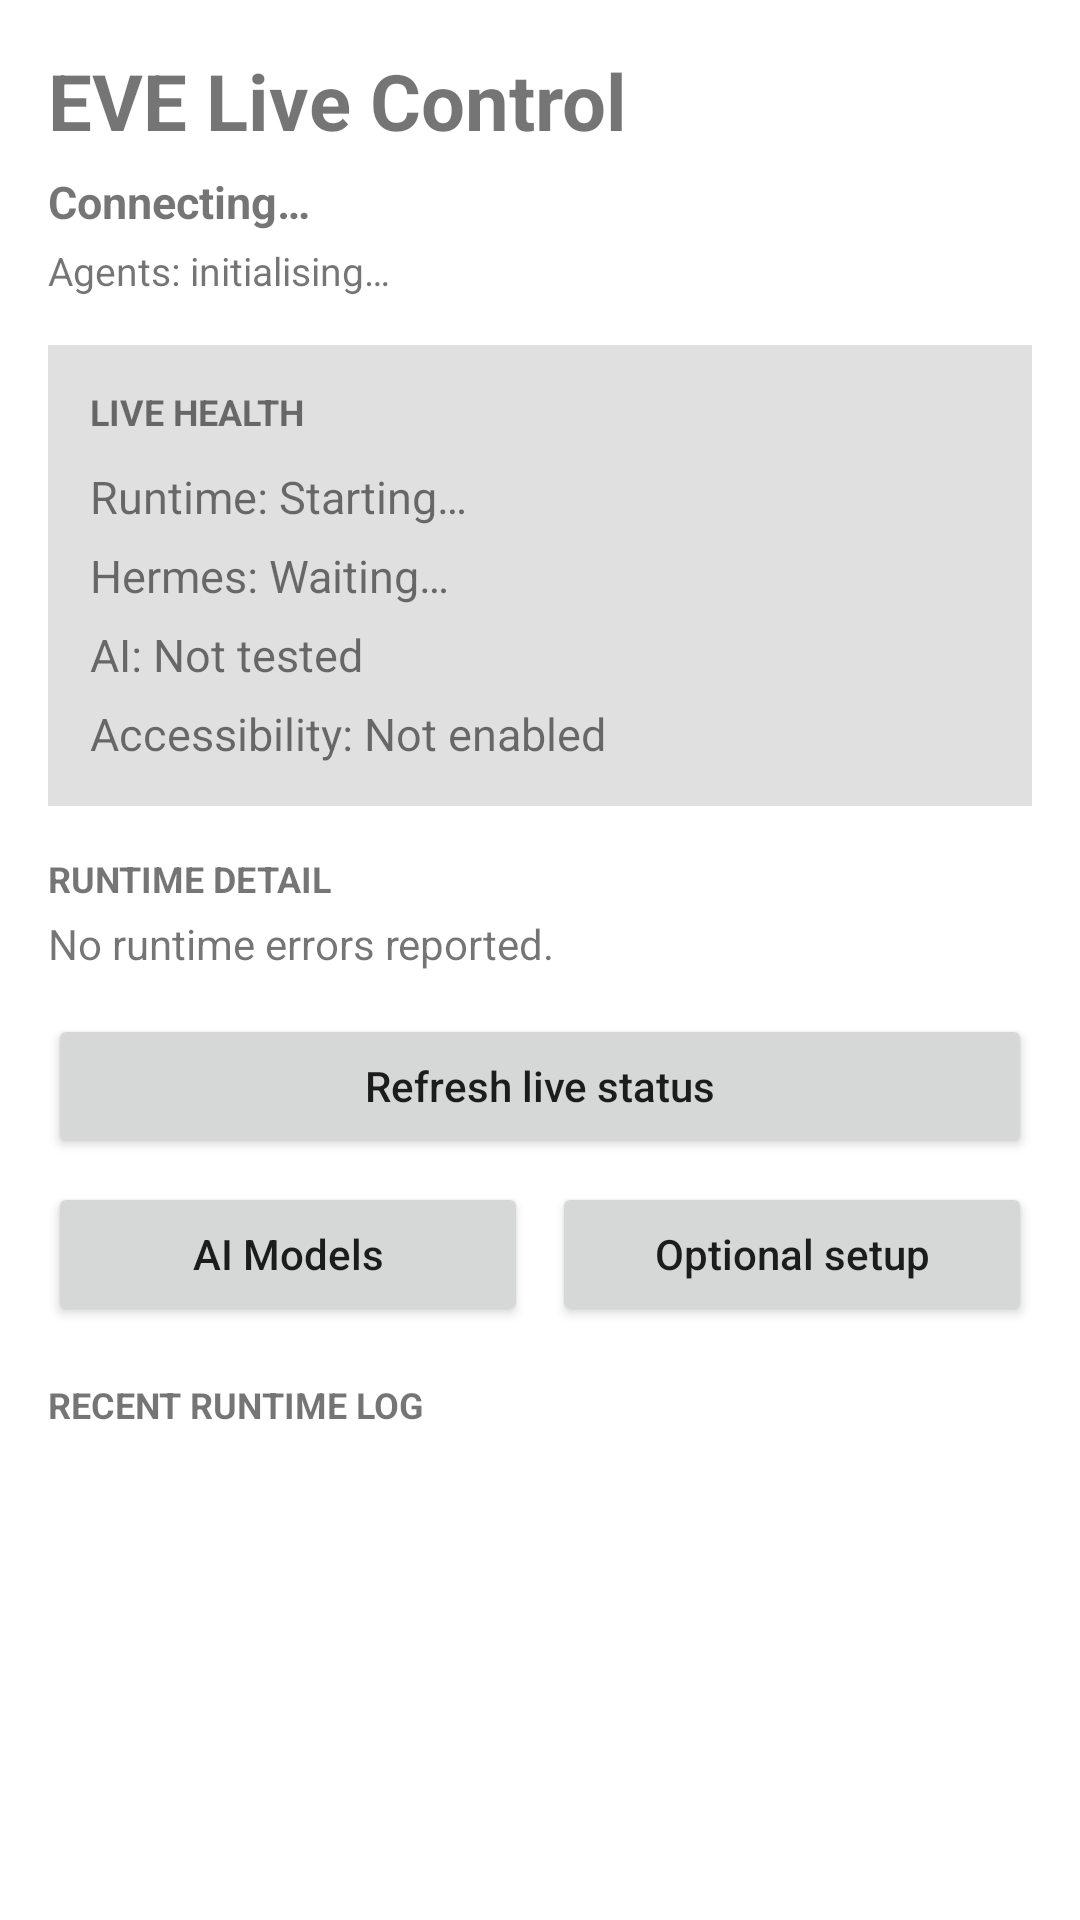

Layout XML and referenced resources for this Android screen:
<!-- AndroidManifest.xml: application theme Theme.EveAgent -->
<!-- res/layout/fragment_dashboard.xml -->
<?xml version="1.0" encoding="utf-8"?>
<ScrollView xmlns:android="http://schemas.android.com/apk/res/android"
    android:layout_width="match_parent"
    android:layout_height="match_parent"
    android:fillViewport="true">

    <LinearLayout
        android:layout_width="match_parent"
        android:layout_height="wrap_content"
        android:orientation="vertical"
        android:padding="16dp">

        <TextView
            android:layout_width="wrap_content"
            android:layout_height="wrap_content"
            android:text="EVE Live Control"
            android:textSize="26sp"
            android:textStyle="bold" />

        <TextView
            android:id="@+id/statusText"
            android:layout_width="match_parent"
            android:layout_height="wrap_content"
            android:layout_marginTop="6dp"
            android:text="Connecting…"
            android:textSize="15sp"
            android:textStyle="bold" />

        <TextView
            android:id="@+id/agentStatusText"
            android:layout_width="match_parent"
            android:layout_height="wrap_content"
            android:layout_marginTop="4dp"
            android:text="Agents: initialising…"
            android:textSize="13sp" />

        <LinearLayout
            android:layout_width="match_parent"
            android:layout_height="wrap_content"
            android:layout_marginTop="16dp"
            android:background="?attr/colorControlHighlight"
            android:orientation="vertical"
            android:padding="14dp">

            <TextView
                android:layout_width="wrap_content"
                android:layout_height="wrap_content"
                android:text="LIVE HEALTH"
                android:textAllCaps="true"
                android:textSize="12sp"
                android:textStyle="bold" />

            <TextView
                android:id="@+id/runtimeText"
                android:layout_width="match_parent"
                android:layout_height="wrap_content"
                android:layout_marginTop="10dp"
                android:text="Runtime: Starting…"
                android:textSize="15sp" />

            <TextView
                android:id="@+id/hermesText"
                android:layout_width="match_parent"
                android:layout_height="wrap_content"
                android:layout_marginTop="6dp"
                android:text="Hermes: Waiting…"
                android:textSize="15sp" />

            <TextView
                android:id="@+id/providerText"
                android:layout_width="match_parent"
                android:layout_height="wrap_content"
                android:layout_marginTop="6dp"
                android:text="AI: Not tested"
                android:textSize="15sp" />

            <TextView
                android:id="@+id/accessibilityText"
                android:layout_width="match_parent"
                android:layout_height="wrap_content"
                android:layout_marginTop="6dp"
                android:text="Accessibility: Not enabled"
                android:textSize="15sp" />
        </LinearLayout>

        <TextView
            android:layout_width="wrap_content"
            android:layout_height="wrap_content"
            android:layout_marginTop="16dp"
            android:text="RUNTIME DETAIL"
            android:textAllCaps="true"
            android:textSize="12sp"
            android:textStyle="bold" />

        <TextView
            android:id="@+id/detailText"
            android:layout_width="match_parent"
            android:layout_height="wrap_content"
            android:layout_marginTop="4dp"
            android:text="No runtime errors reported."
            android:textIsSelectable="true"
            android:textSize="14sp" />

        <Button
            android:id="@+id/refreshStatusButton"
            android:layout_width="match_parent"
            android:layout_height="wrap_content"
            android:layout_marginTop="14dp"
            android:text="Refresh live status"
            android:textAllCaps="false" />

        <LinearLayout
            android:layout_width="match_parent"
            android:layout_height="wrap_content"
            android:layout_marginTop="8dp"
            android:orientation="horizontal">

            <Button
                android:id="@+id/aiModelsButton"
                android:layout_width="0dp"
                android:layout_height="wrap_content"
                android:layout_weight="1"
                android:text="AI Models"
                android:textAllCaps="false" />

            <Button
                android:id="@+id/setupButton"
                android:layout_width="0dp"
                android:layout_height="wrap_content"
                android:layout_marginStart="8dp"
                android:layout_weight="1"
                android:text="Optional setup"
                android:textAllCaps="false" />
        </LinearLayout>

        <TextView
            android:layout_width="wrap_content"
            android:layout_height="wrap_content"
            android:layout_marginTop="18dp"
            android:text="RECENT RUNTIME LOG"
            android:textAllCaps="true"
            android:textSize="12sp"
            android:textStyle="bold" />

        <TextView
            android:id="@+id/logText"
            android:layout_width="match_parent"
            android:layout_height="wrap_content"
            android:layout_marginTop="4dp"
            android:fontFamily="monospace"
            android:text=""
            android:textIsSelectable="true"
            android:textSize="11sp" />

    </LinearLayout>
</ScrollView>
<!-- resources referenced by this layout -->
<resources>
  <style name="Theme.EveAgent" parent="Theme.MaterialComponents.DayNight.NoActionBar">
          <item name="colorPrimary">@color/purple_500</item>
          <item name="colorPrimaryVariant">@color/purple_700</item>
          <item name="colorOnPrimary">@color/white</item>
          <item name="colorSecondary">@color/teal_200</item>
          <item name="colorSecondaryVariant">@color/teal_700</item>
          <item name="colorOnSecondary">@color/black</item>
          <item name="android:statusBarColor" tools:targetApi="l">?attr/colorPrimaryVariant</item>
      </style>
  <color name="purple_500">#FF6200EE</color>
  <color name="purple_700">#FF3700B3</color>
  <color name="white">#FFFFFFFF</color>
  <color name="teal_200">#FF03DAC5</color>
  <color name="teal_700">#FF018786</color>
  <color name="black">#FF000000</color>
</resources>
